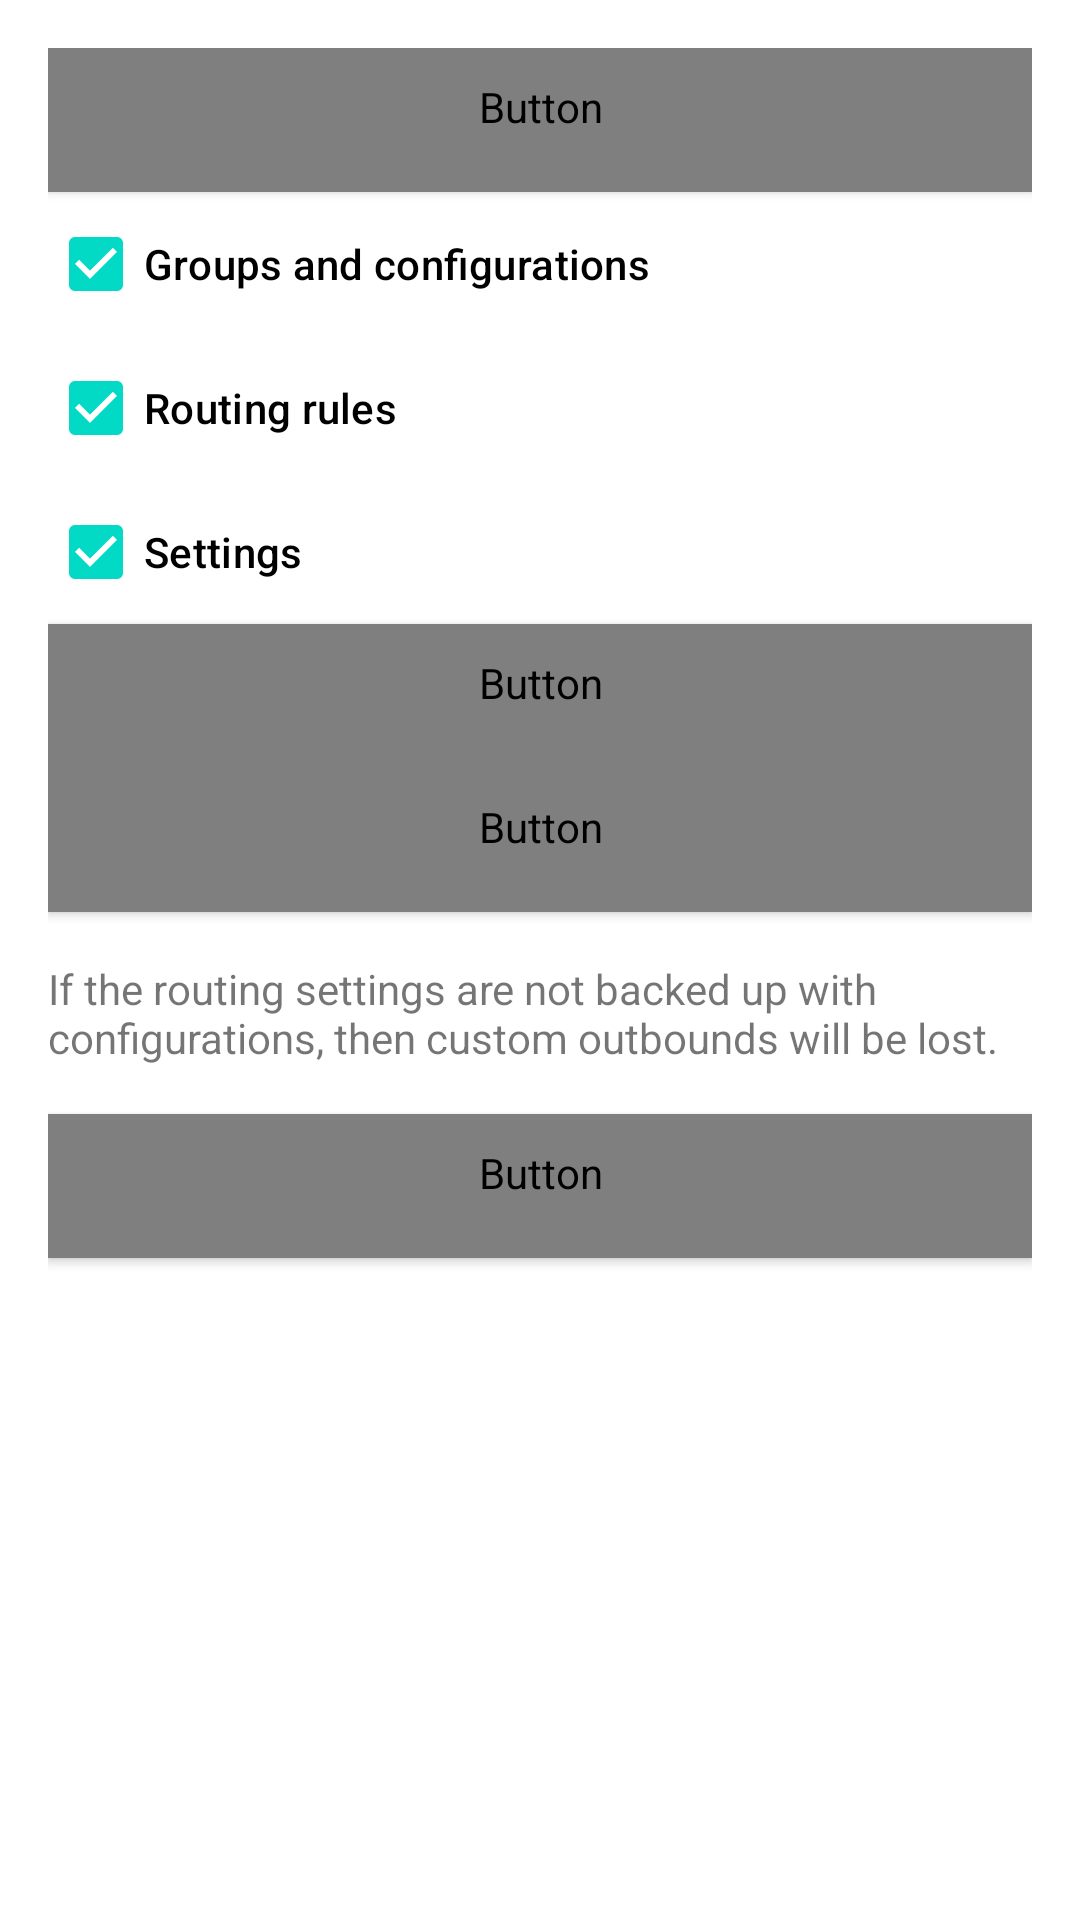

Here is an Android app screen rendered from its layout file. Give the layout XML and the strings, colors and styles it references.
<!-- AndroidManifest.xml: application theme Theme.Start -->
<!-- res/layout/layout_backup.xml -->
<?xml version="1.0" encoding="utf-8"?>
<LinearLayout xmlns:android="http://schemas.android.com/apk/res/android"
    android:layout_width="match_parent"
    android:layout_height="match_parent"
    android:orientation="vertical"
    android:padding="16dp">

    <Button
        android:id="@+id/reset_settings"
        style="@style/Widget.ZyBox.Button.Danger"
        android:layout_width="match_parent"
        android:layout_height="wrap_content"
        android:text="@string/reset_settings"
        android:textColor="?whiteOrTextPrimary" />

    <CheckBox
        android:id="@+id/backup_configurations"
        android:layout_width="wrap_content"
        android:layout_height="wrap_content"
        android:checked="true"
        android:text="@string/backup_groups_and_configurations"
        android:textAppearance="?attr/textAppearanceSubtitle2" />

    <CheckBox
        android:id="@+id/backup_rules"
        android:layout_width="wrap_content"
        android:layout_height="wrap_content"
        android:checked="true"
        android:text="@string/backup_rules"
        android:textAppearance="?attr/textAppearanceSubtitle2" />


    <CheckBox
        android:id="@+id/backup_settings"
        android:layout_width="wrap_content"
        android:layout_height="wrap_content"
        android:checked="true"
        android:text="@string/backup_settings"
        android:textAppearance="?attr/textAppearanceSubtitle2" />

    <Button
        android:id="@+id/action_export"
        style="@style/Widget.AppCompat.Button.Colored"
        android:layout_width="match_parent"
        android:layout_height="wrap_content"
        android:text="@string/action_export"
        android:textColor="?whiteOrTextPrimary" />

    <Button
        android:id="@+id/action_share"
        style="@style/Widget.AppCompat.Button.Colored"
        android:layout_width="match_parent"
        android:layout_height="wrap_content"
        android:text="@string/share"
        android:textColor="?whiteOrTextPrimary" />

    <TextView
        android:layout_width="wrap_content"
        android:layout_height="wrap_content"
        android:layout_marginTop="16dp"
        android:text="@string/backup_summary"
        android:textColor="?android:textColorTertiary" />

    <Button
        android:id="@+id/action_import_file"
        style="@style/Widget.AppCompat.Button.Colored"
        android:layout_width="match_parent"
        android:layout_height="wrap_content"
        android:layout_marginTop="16dp"
        android:text="@string/action_import_file"
        android:textColor="?whiteOrTextPrimary" />


</LinearLayout>
<!-- resources referenced by this layout -->
<resources>
  <string name="action_export">Export</string>
  <string name="action_import_file">Import from file to current group</string>
  <string name="backup_groups_and_configurations">Groups and configurations</string>
  <string name="backup_rules">Routing rules</string>
  <string name="backup_settings">Settings</string>
  <string name="backup_summary">If the routing settings are not backed up with configurations,
          then custom outbounds will be lost.</string>
  <string name="reset_settings">Restore default settings</string>
  <string name="share">Share</string>
  <style name="Widget.ZyBox.Button.Danger" parent="Widget.AppCompat.Button.Colored">
          <item name="android:minHeight">48dp</item>
          <item name="android:textColor">@color/white</item>
          <item name="colorButtonNormal">@color/material_red_700</item>
          <item name="backgroundTint">@color/material_red_700</item>
      </style>
  <style name="Theme.Start" parent="Theme.MaterialComponents.DayNight">
          <item name="android:navigationBarColor">@android:color/transparent</item>
          <item name="colorPrimary">@android:color/transparent</item>
          <item name="colorPrimaryDark">@android:color/transparent</item>
          <item name="android:backgroundDimEnabled">false</item>
          <item name="android:windowNoTitle">true</item>
          <item name="windowActionBar">false</item>
          <item name="windowNoTitle">true</item>
      </style>
  <color name="white">#FFFFFFFF</color>
  <color name="material_red_700">#D32F2F</color>
</resources>
